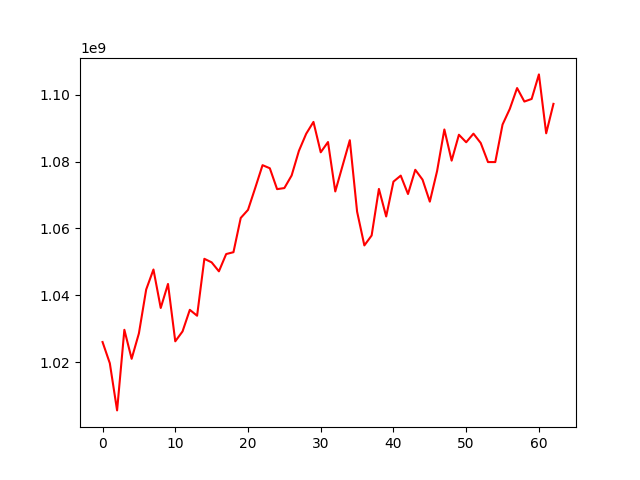

The file beside this chart, header and first rows:
, 0
0, 1026056367
1, 1019713193
2, 1005617679
3, 1029707869
4, 1021040595
5, 1028648060
6, 1041750241
7, 1047732543
8, 1036236528
9, 1043416432
10, 1026268389
11, 1029229510
12, 1035682330
13, 1033914371
14, 1050929280
15, 1049874442
16, 1047189157
17, 1052356261
18, 1052907683
19, 1063145273
20, 1065559001
21, 1072162662
22, 1078924558
23, 1078003130
24, 1071760928
25, 1072078987
26, 1075842854
27, 1083197122
28, 1088308312
29, 1091856265
30, 1082773038
31, 1085841918
32, 1071067614
33, 1078744055
34, 1086390901
35, 1065029106
36, 1054931811
37, 1057907446
38, 1071825393
39, 1063588004
40, 1074004769
41, 1075796382
42, 1070302462
43, 1077543352
44, 1074592791
45, 1068021251
46, 1077167853
47, 1089595035
48, 1080277851
49, 1088020378
50, 1085772159
51, 1088340393
52, 1085546046
53, 1079849131
54, 1079846846
55, 1091059386
56, 1095756893
57, 1101975562
58, 1097940651
59, 1098716018
... 3 more rows
